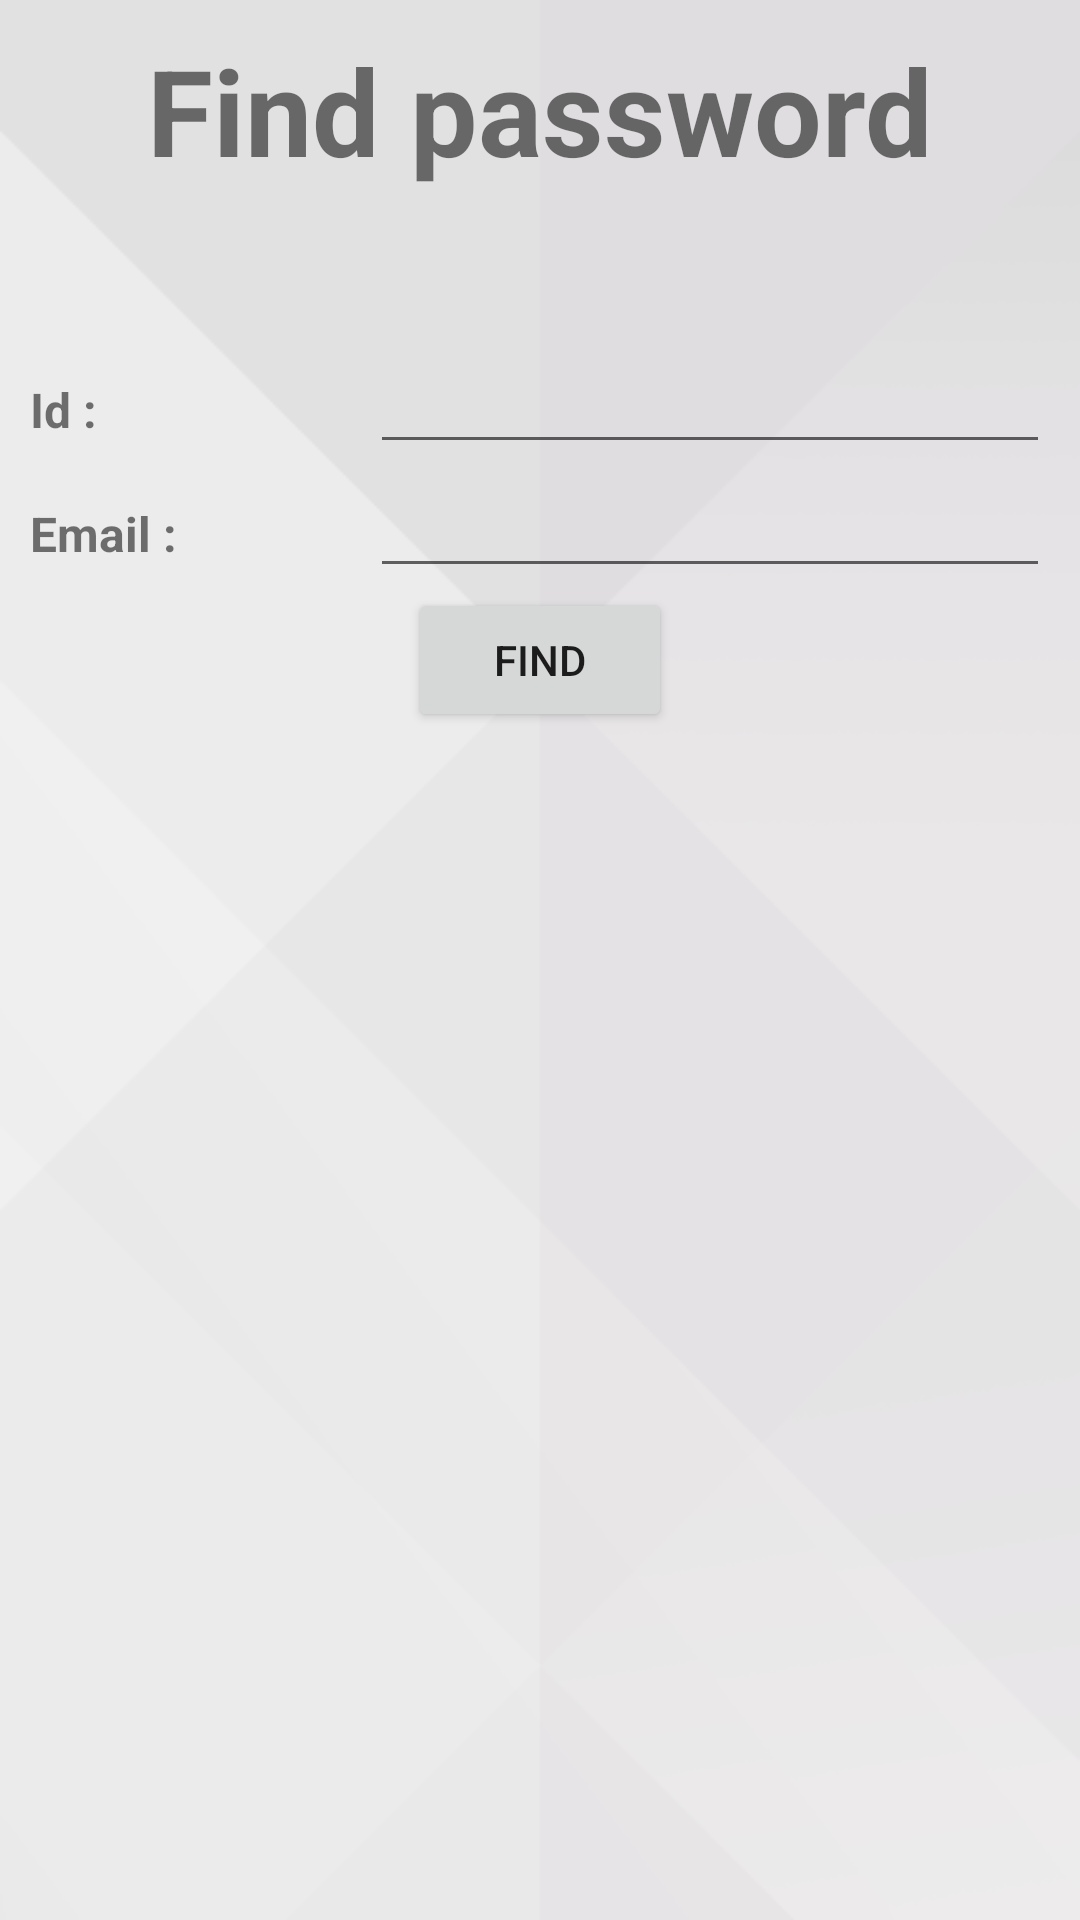

Write the Android layout XML for this screen, with the resource values it uses.
<!-- AndroidManifest.xml: application theme AppTheme -->
<!-- res/layout/find_id_pw.xml -->
<?xml version="1.0" encoding="utf-8"?>
<LinearLayout
    xmlns:android="http://schemas.android.com/apk/res/android"
    android:layout_width="match_parent"
    android:layout_height="match_parent"
    android:orientation="vertical"
    android:background="@drawable/background"
    android:layout_margin="5dp"
    android:padding="10dp">

    <TextView
        android:layout_width="wrap_content"
        android:layout_height="wrap_content"
        android:textStyle="bold"
        android:textSize="40dp"
        android:layout_gravity="center"
        android:text="Find password"
        android:layout_marginBottom="50dp"/>


    <LinearLayout
        android:layout_width="match_parent"
        android:layout_height="wrap_content">

        <TextView
            android:layout_width="0dp"
            android:layout_height="wrap_content"
            android:text="Id : "
            android:textSize="16dp"
            android:textStyle="bold"
            android:layout_weight="2"/>

        <EditText
            android:id="@+id/findIdEdit"
            android:layout_width="0dp"
            android:layout_height="wrap_content"
            android:layout_weight="4"/>

    </LinearLayout>



    <LinearLayout
        android:layout_width="match_parent"
        android:layout_height="wrap_content">

        <TextView
            android:layout_width="0dp"
            android:layout_height="wrap_content"
            android:text="Email : "
            android:textSize="16dp"
            android:textStyle="bold"
            android:layout_weight="2"/>

        <EditText
            android:id="@+id/findemailEdit"
            android:layout_width="0dp"
            android:layout_height="wrap_content"
            android:layout_weight="4"/>

    </LinearLayout>

    <Button
        android:id="@+id/findBtn"
        android:layout_width="wrap_content"
        android:layout_height="wrap_content"
        android:layout_gravity="center"
        android:text="find"
        />
</LinearLayout>
<!-- resources referenced by this layout -->
<resources>
  <!-- drawable background: png bitmap (drawable, 11322 bytes) -->
  <style name="AppTheme" parent="Theme.AppCompat.Light.DarkActionBar">
          
          <item name="colorPrimary">#c8c8c8</item>
          <item name="colorPrimaryDark">@color/colorPrimaryDark</item>
          <item name="colorAccent">@color/colorAccent</item>
      </style>
  <!-- not gathered from this repository: default colours our renderer supplied (Android Studio template values) -->
  <color name="colorPrimaryDark">#FF3700B3</color>
  <color name="colorAccent">#FF03DAC5</color>
</resources>
